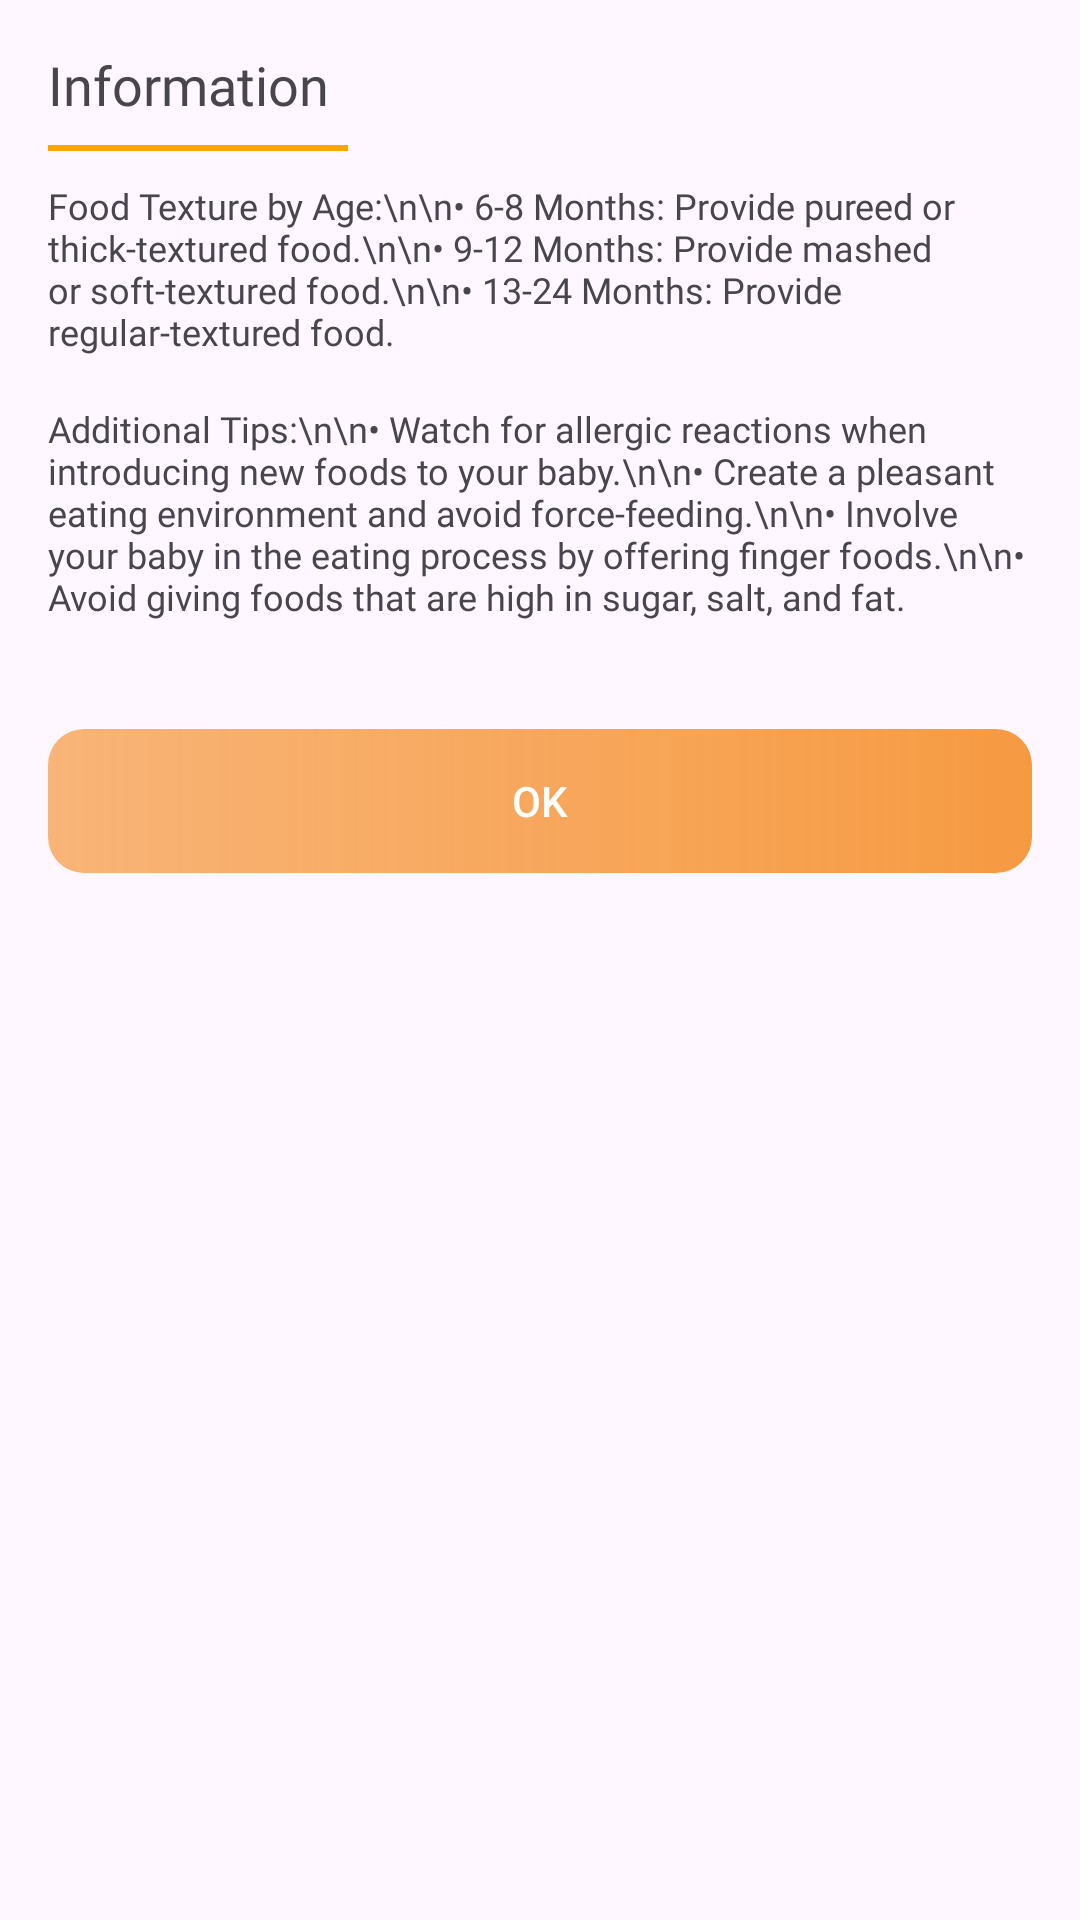

Write the Android layout XML for this screen, with the resource values it uses.
<!-- AndroidManifest.xml: application theme Theme.BabyGrowth -->
<!-- res/layout/dialog_information.xml -->
<LinearLayout xmlns:android="http://schemas.android.com/apk/res/android"
    android:layout_width="wrap_content"
    android:layout_height="wrap_content"
    android:orientation="vertical"
    android:background="@drawable/dialog_background"
    android:padding="16dp">

    <TextView
        android:id="@+id/tvTitle"
        android:layout_width="wrap_content"
        android:layout_height="wrap_content"
        android:text="Information"
        android:fontFamily="@font/poppins_semibold"
        android:textSize="18sp"
        android:paddingBottom="8dp"/>

    <View
        android:layout_width="100dp"
        android:layout_height="2dp"
        android:layout_marginBottom="10dp"
        android:background="#FFA500" />

    <TextView
        android:id="@+id/tvContent"
        android:layout_width="wrap_content"
        android:layout_height="wrap_content"
        android:fontFamily="@font/poppins_regular"
        android:textSize="12sp"
        android:text="Food Texture by Age:\n\n• 6-8 Months: Provide pureed or thick-textured food.\n\n• 9-12 Months: Provide mashed or soft-textured food.\n\n• 13-24 Months: Provide regular-textured food."
        android:paddingBottom="16dp"/>

    <TextView
        android:id="@+id/tvAdditionalTips"
        android:layout_width="wrap_content"
        android:layout_height="wrap_content"
        android:fontFamily="@font/poppins_regular"
        android:textSize="12sp"
        android:text="Additional Tips:\n\n• Watch for allergic reactions when introducing new foods to your baby.\n\n• Create a pleasant eating environment and avoid force-feeding.\n\n• Involve your baby in the eating process by offering finger foods.\n\n• Avoid giving foods that are high in sugar, salt, and fat."
        android:paddingBottom="16dp"/>

    <Button
        android:id="@+id/btnOk"
        android:layout_width="match_parent"
        android:layout_height="wrap_content"
        android:background="@drawable/button_bg"
        android:layout_marginTop="20dp"
        android:text="OK"
        android:textColor="@android:color/white"/>

</LinearLayout>
<!-- resources referenced by this layout -->
<resources>
  <!-- drawable button_bg (drawable) -->
  <shape xmlns:android="http://schemas.android.com/apk/res/android"
      android:shape="rectangle">
      <corners android:radius="12dp" />
      <gradient
          android:angle="0"
          android:startColor="#B7F69A42"
          android:endColor="#FFF69A42"
          android:type="linear" />
  </shape>
  <style name="Theme.BabyGrowth" parent="Base.Theme.BabyGrowth" />
  <style name="Base.Theme.BabyGrowth" parent="Theme.Material3.Light.NoActionBar">
          
           <item name="colorPrimary">@color/primary_color</item>
      </style>
  <color name="primary_color">#8FD74F</color>
</resources>
